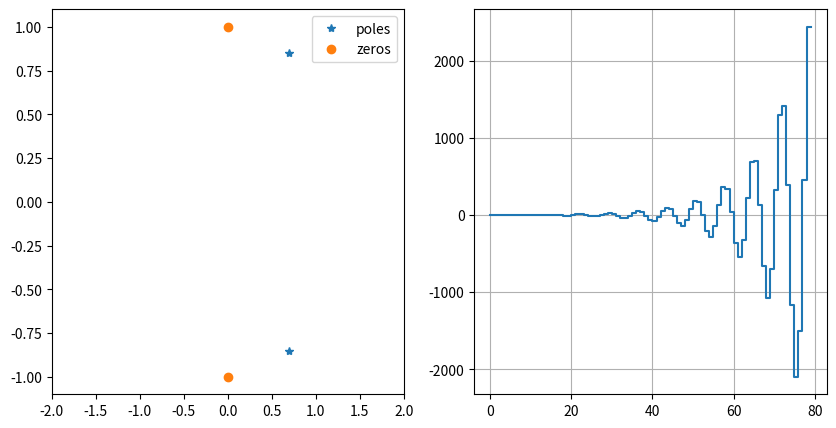

Generate this figure with matplotlib: (Note: this script raises an exception after producing the figure.)
import numpy as np
import scipy.signal as signal
import matplotlib.pyplot as plt

## a) Calculate poles and zeros of H(z)
n = np.array([1, 0, 1])
d = np.array([1, -1.39, 1.21])
zeros = np.roots(n)
poles = np.roots(d)

## Plot Poles and zeros of H(z)
fig, axs = plt.subplots(1, 2, figsize=(10, 5))
t, y = signal.dimpulse((n, d, 1), n=80)
axs[0].plot(np.real(poles), np.imag(poles), '*', np.real(zeros), np.imag(zeros), 'o')
axs[0].set_xlim([-2, 2])
axs[0].legend(['poles', 'zeros'])

axs[1].step(t, np.squeeze(y))
axs[1].grid(True)
plt.show()

## Impulse Response (80 samples)
t, y = signal.dimpulse((n, d, 1), n=80)
axs[1].step(t, y[:, 0, 0])
axs[1].grid(True)
plt.show()

## a) Transfer Function H_2(z)
n1 = np.array([1, 0, 0])
d1 = np.array([1, 0.2, 0.01])
H2 = signal.TransferFunction(n1, d1, dt=0.5, iodelay=2)

## b) Impulse Response of Transfer Function H_1(z)
fig, ax = plt.subplots(figsize=(10, 5))
t, h1 = signal.dimpulse((n1, d1, 1))
ax.stem(t, h1, use_line_collection=True, label='Impulse Response', basefmt='k')
ax.legend()
ax.grid(True)
plt.show()

## c)Impulse Response of Transfer Function H_2(z)
fig, ax = plt.subplots(figsize=(10, 5))
t, y, _ = signal.dlti(H2.num, H2.den).output(n=80)
ax.stem(t, y, use_line_collection=True, label='Impulse Response', basefmt='k')
ax.legend()
ax.grid(True)
plt.show()
